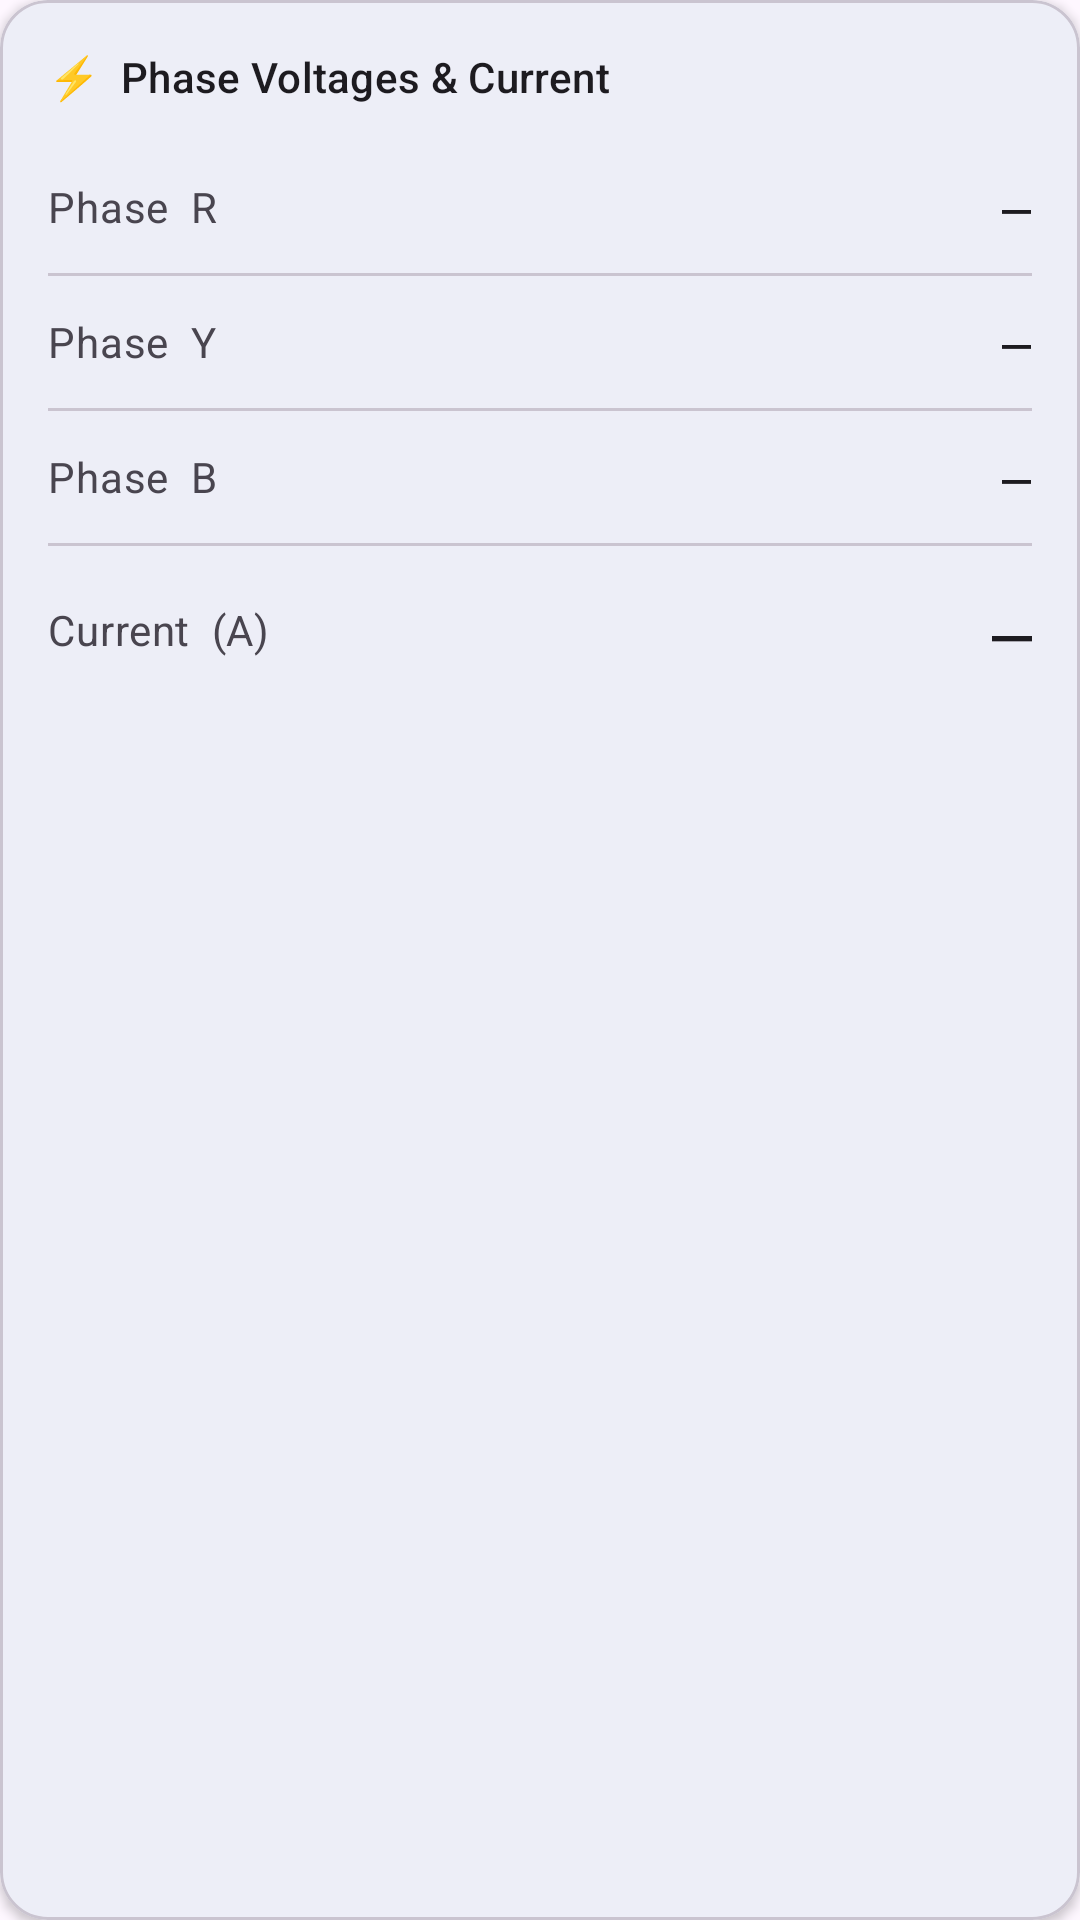

Write the Android layout XML for this screen, with the resource values it uses.
<!-- AndroidManifest.xml: application theme Theme.MotorDrive -->
<!-- res/layout/module_power_sensor.xml -->
<?xml version="1.0" encoding="utf-8"?>
<com.google.android.material.card.MaterialCardView
    xmlns:android="http://schemas.android.com/apk/res/android"
    xmlns:app="http://schemas.android.com/apk/res-auto"
    android:layout_width="match_parent"
    android:layout_height="wrap_content"
    app:cardElevation="2dp"
    app:cardCornerRadius="16dp">

    <LinearLayout
        android:layout_width="match_parent"
        android:layout_height="wrap_content"
        android:orientation="vertical"
        android:padding="16dp">

        
        <TextView
            android:layout_width="match_parent"
            android:layout_height="wrap_content"
            android:text="⚡  Phase Voltages &amp; Current"
            android:textAppearance="?attr/textAppearanceTitleSmall"
            android:textColor="?attr/colorOnSurface"
            android:layout_marginBottom="12dp" />

        
        <LinearLayout
            android:layout_width="match_parent"
            android:layout_height="44dp"
            android:orientation="horizontal"
            android:gravity="center_vertical">
            <TextView
                android:layout_width="0dp"
                android:layout_height="wrap_content"
                android:layout_weight="1"
                android:text="Phase  R"
                android:textAppearance="?attr/textAppearanceBodyMedium"
                android:textColor="?attr/colorOnSurfaceVariant" />
            <TextView
                android:id="@+id/valueVoltageR"
                android:layout_width="wrap_content"
                android:layout_height="wrap_content"
                android:text="—"
                android:textAppearance="?attr/textAppearanceTitleMedium"
                android:fontFamily="monospace" />
        </LinearLayout>

        <com.google.android.material.divider.MaterialDivider
            android:layout_width="match_parent"
            android:layout_height="1dp" />

        
        <LinearLayout
            android:layout_width="match_parent"
            android:layout_height="44dp"
            android:orientation="horizontal"
            android:gravity="center_vertical">
            <TextView
                android:layout_width="0dp"
                android:layout_height="wrap_content"
                android:layout_weight="1"
                android:text="Phase  Y"
                android:textAppearance="?attr/textAppearanceBodyMedium"
                android:textColor="?attr/colorOnSurfaceVariant" />
            <TextView
                android:id="@+id/valueVoltageY"
                android:layout_width="wrap_content"
                android:layout_height="wrap_content"
                android:text="—"
                android:textAppearance="?attr/textAppearanceTitleMedium"
                android:fontFamily="monospace" />
        </LinearLayout>

        <com.google.android.material.divider.MaterialDivider
            android:layout_width="match_parent"
            android:layout_height="1dp" />

        
        <LinearLayout
            android:layout_width="match_parent"
            android:layout_height="44dp"
            android:orientation="horizontal"
            android:gravity="center_vertical">
            <TextView
                android:layout_width="0dp"
                android:layout_height="wrap_content"
                android:layout_weight="1"
                android:text="Phase  B"
                android:textAppearance="?attr/textAppearanceBodyMedium"
                android:textColor="?attr/colorOnSurfaceVariant" />
            <TextView
                android:id="@+id/valueVoltageB"
                android:layout_width="wrap_content"
                android:layout_height="wrap_content"
                android:text="—"
                android:textAppearance="?attr/textAppearanceTitleMedium"
                android:fontFamily="monospace" />
        </LinearLayout>

        <com.google.android.material.divider.MaterialDivider
            android:layout_width="match_parent"
            android:layout_height="1dp"
            android:layout_marginBottom="4dp"
            app:dividerInsetStart="0dp"
            app:dividerInsetEnd="0dp" />

        
        <LinearLayout
            android:layout_width="match_parent"
            android:layout_height="48dp"
            android:orientation="horizontal"
            android:gravity="center_vertical">
            <TextView
                android:layout_width="0dp"
                android:layout_height="wrap_content"
                android:layout_weight="1"
                android:text="Current  (A)"
                android:textAppearance="?attr/textAppearanceBodyMedium"
                android:textColor="?attr/colorOnSurfaceVariant" />
            <TextView
                android:id="@+id/valueCurrent"
                android:layout_width="wrap_content"
                android:layout_height="wrap_content"
                android:text="—"
                android:textAppearance="?attr/textAppearanceTitleLarge"
                android:fontFamily="monospace" />
        </LinearLayout>

    </LinearLayout>
</com.google.android.material.card.MaterialCardView>
<!-- resources referenced by this layout -->
<resources>
  <style name="Theme.MotorDrive" parent="Theme.Material3.DayNight.NoActionBar">
          
          <item name="colorPrimary">@color/md_theme_seed</item>
          <item name="colorOnPrimary">#FFFFFF</item>
          <item name="colorPrimaryContainer">#CBE9ED</item>
          <item name="colorOnPrimaryContainer">#001F26</item>
          <item name="colorSecondary">#1A3A5C</item>
          <item name="colorOnSecondary">#FFFFFF</item>
          <item name="android:statusBarColor">?attr/colorPrimary</item>
          <item name="android:navigationBarColor">?attr/colorSurface</item>
      </style>
  <color name="md_theme_seed">#1B7F8E</color>
</resources>
